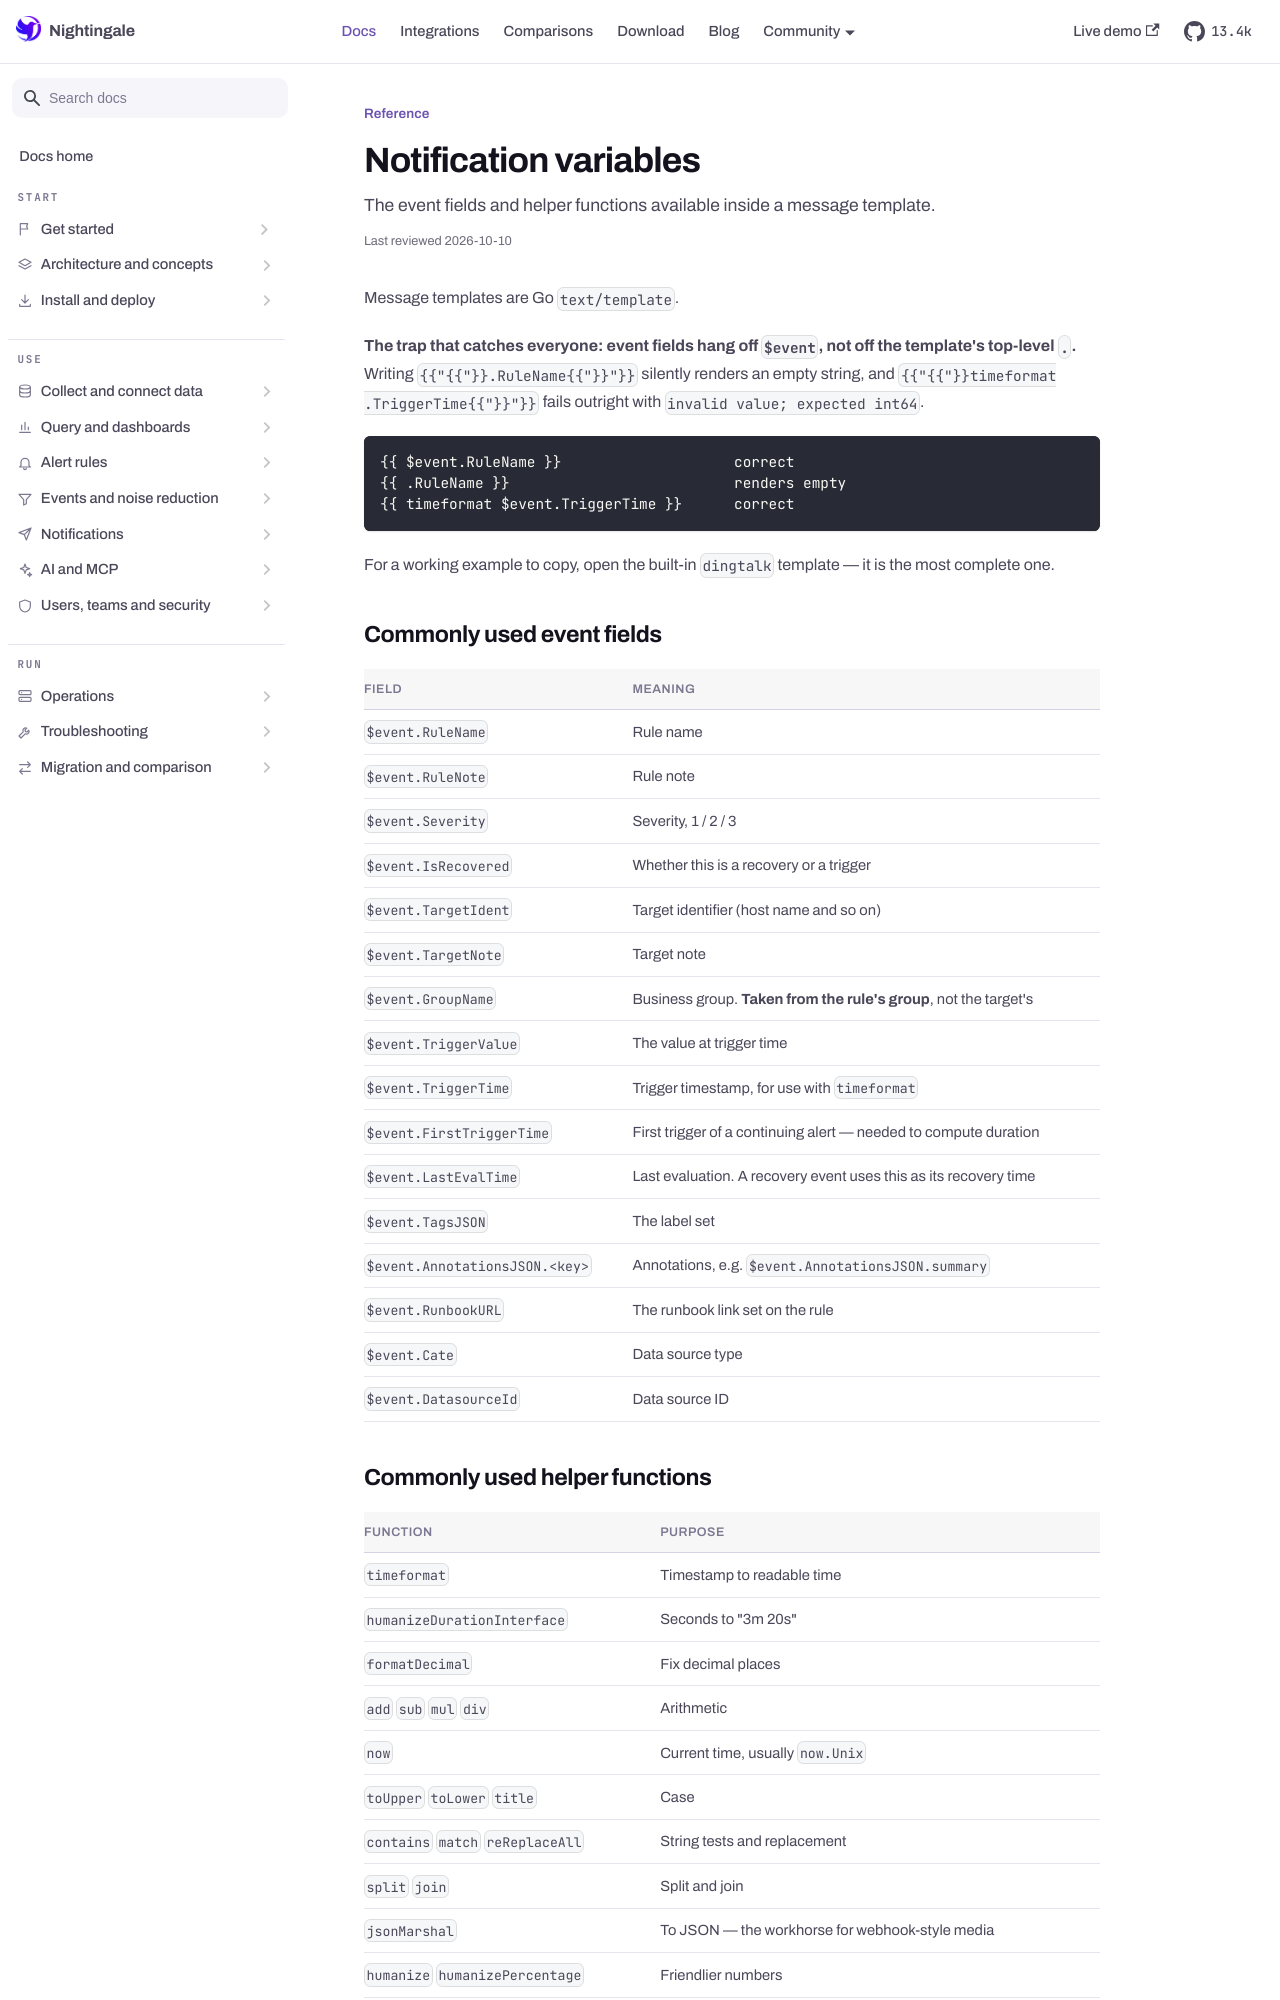

repository: n9e/n9e.github.io · page: docs/reference/notification-variables.html · generator: docusaurus

---
title: "Notification variables"
sidebar_label: "Notification variables"
description: "The event fields and helper functions available inside a message template."
last_reviewed: 2026-10-10
---

Message templates are Go `text/template`.

**The trap that catches everyone: event fields hang off `$event`, not off the template's top-level
`.`.** Writing `{{"{{"}}.RuleName{{"}}"}}` silently renders an empty string, and
`{{"{{"}}timeformat .TriggerTime{{"}}"}}` fails outright with `invalid value; expected int64`.

```
{{ $event.RuleName }}                    correct
{{ .RuleName }}                          renders empty
{{ timeformat $event.TriggerTime }}      correct
```

For a working example to copy, open the built-in `dingtalk` template — it is the most complete one.

## Commonly used event fields

| Field | Meaning |
|---|---|
| `$event.RuleName` | Rule name |
| `$event.RuleNote` | Rule note |
| `$event.Severity` | Severity, 1 / 2 / 3 |
| `$event.IsRecovered` | Whether this is a recovery or a trigger |
| `$event.TargetIdent` | Target identifier (host name and so on) |
| `$event.TargetNote` | Target note |
| `$event.GroupName` | Business group. **Taken from the rule's group**, not the target's |
| `$event.TriggerValue` | The value at trigger time |
| `$event.TriggerTime` | Trigger timestamp, for use with `timeformat` |
| `$event.FirstTriggerTime` | First trigger of a continuing alert — needed to compute duration |
| `$event.LastEvalTime` | Last evaluation. A recovery event uses this as its recovery time |
| `$event.TagsJSON` | The label set |
| `$event.AnnotationsJSON.<key>` | Annotations, e.g. `$event.AnnotationsJSON.summary` |
| `$event.RunbookURL` | The runbook link set on the rule |
| `$event.Cate` | Data source type |
| `$event.DatasourceId` | Data source ID |
